Image classification data set "Image-classification" (mskcsetce/Image-classification on GitHub). Class labels (2): hydrangea, nature.

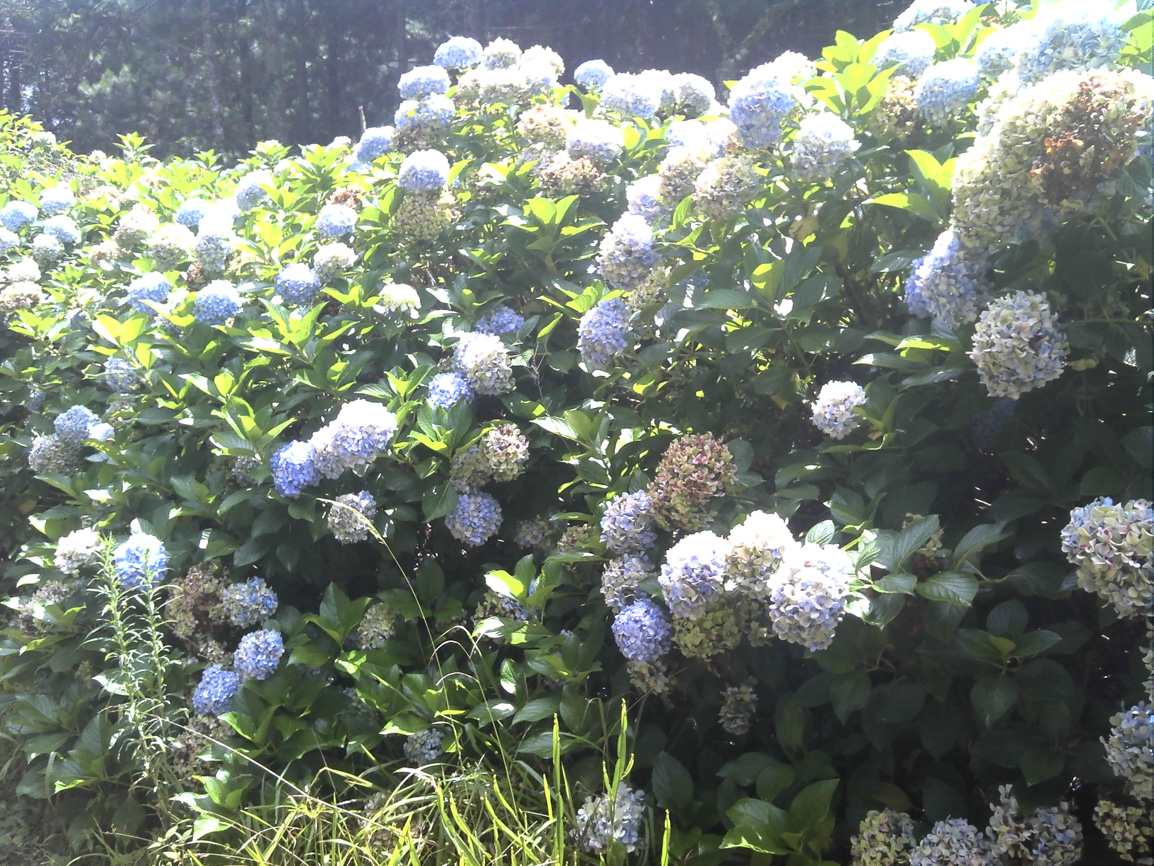
Label: hydrangea

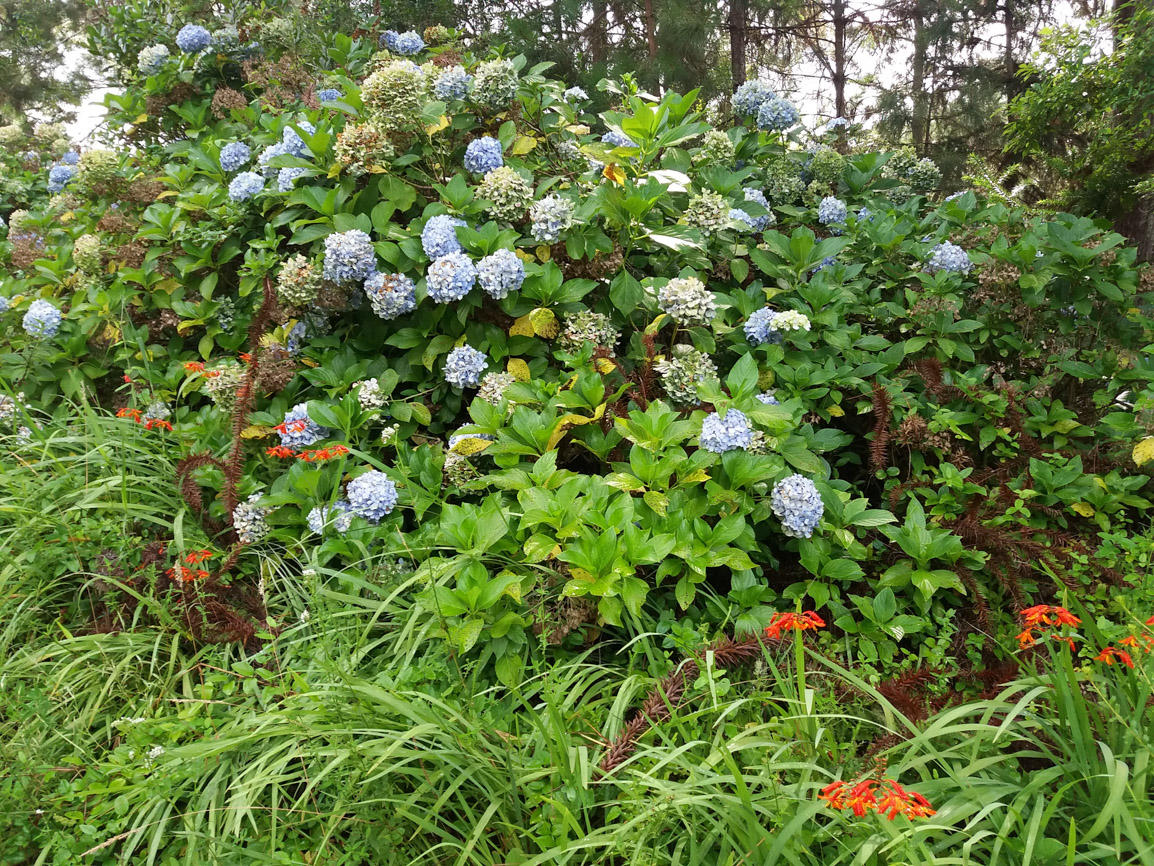
Label: hydrangea

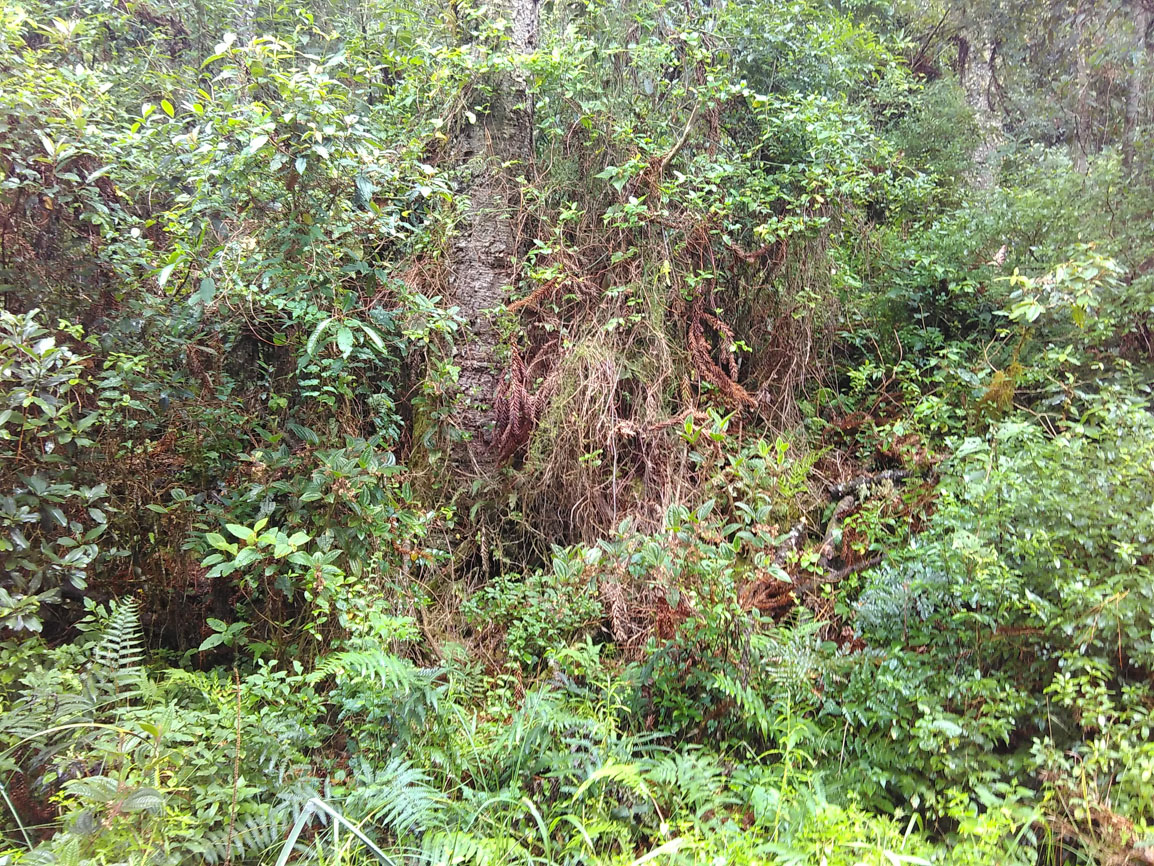
Label: nature

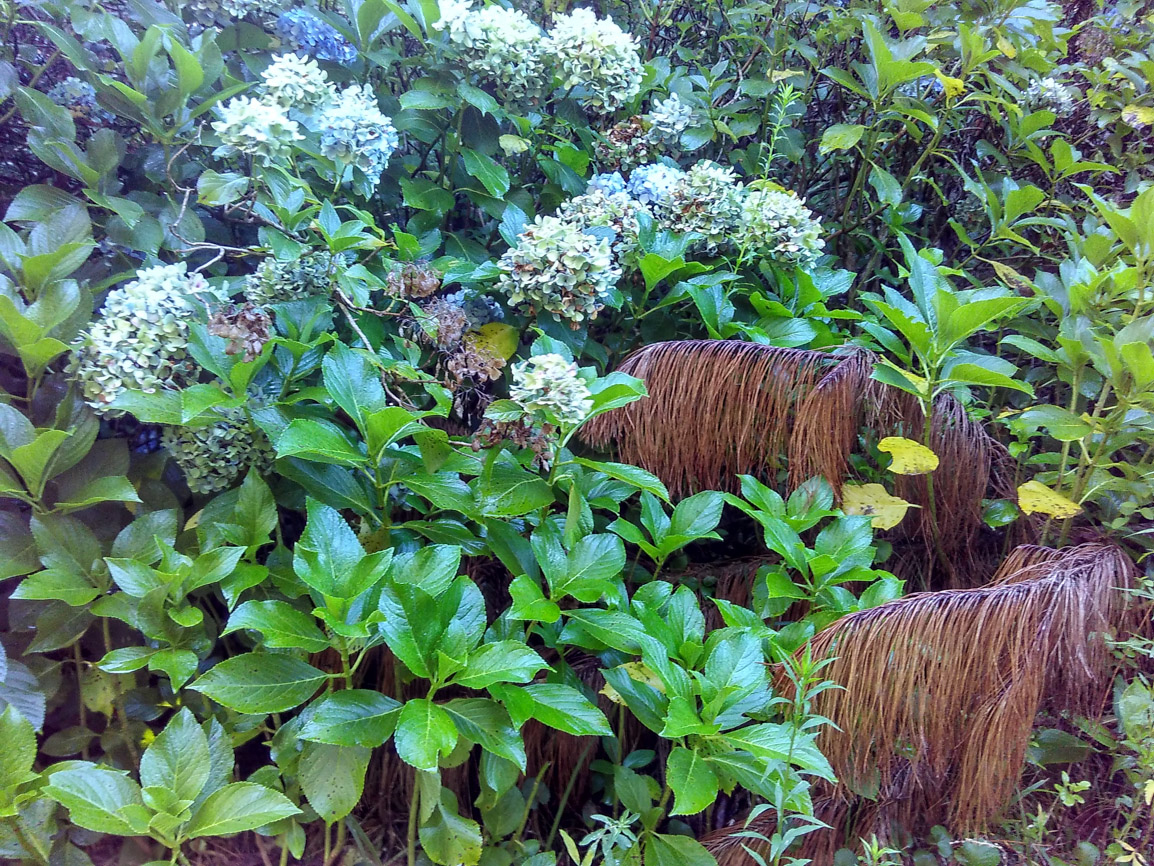
Label: hydrangea

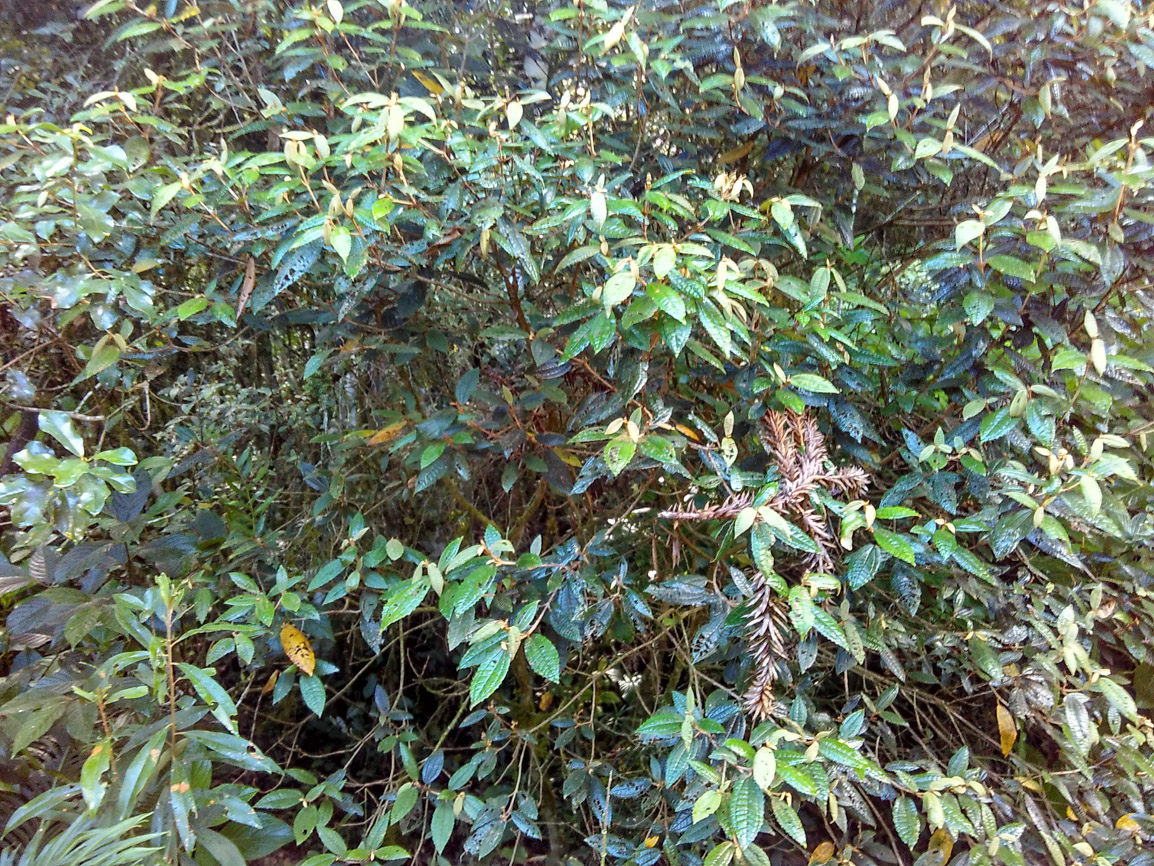
Label: nature

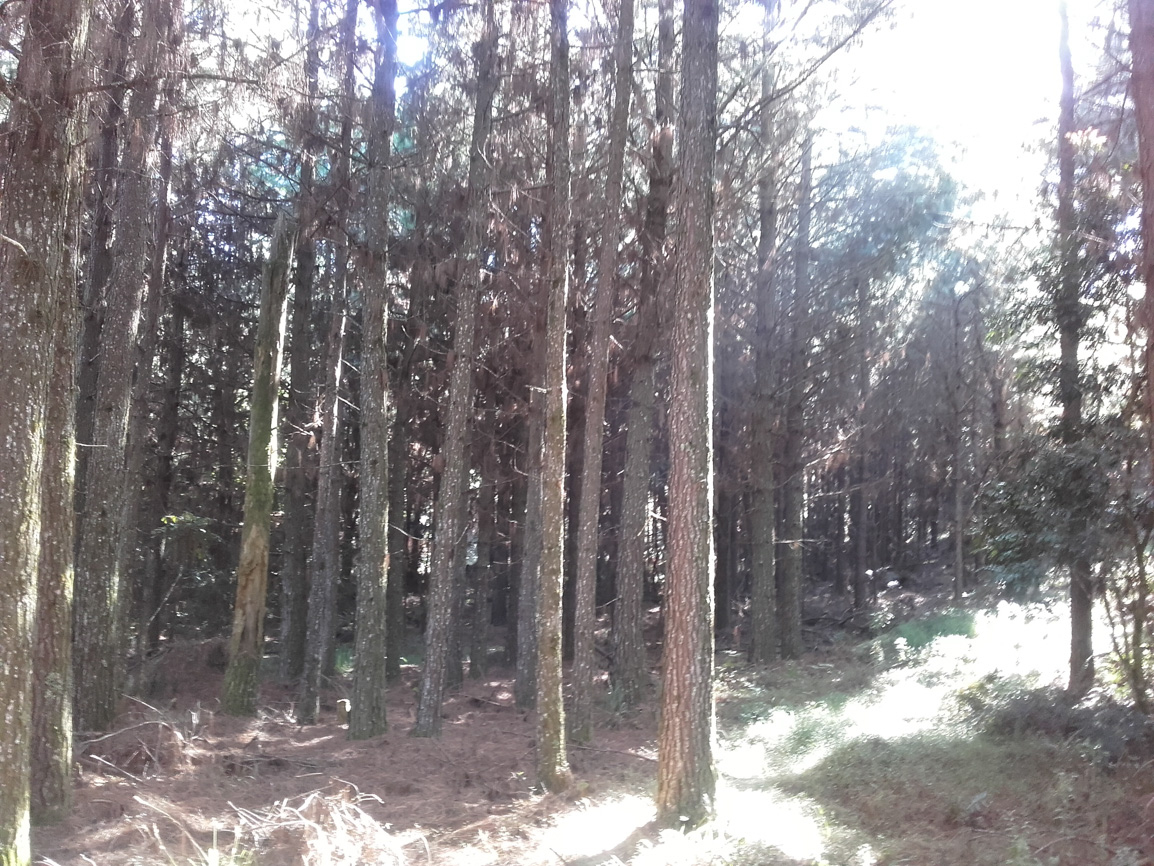
Label: nature
